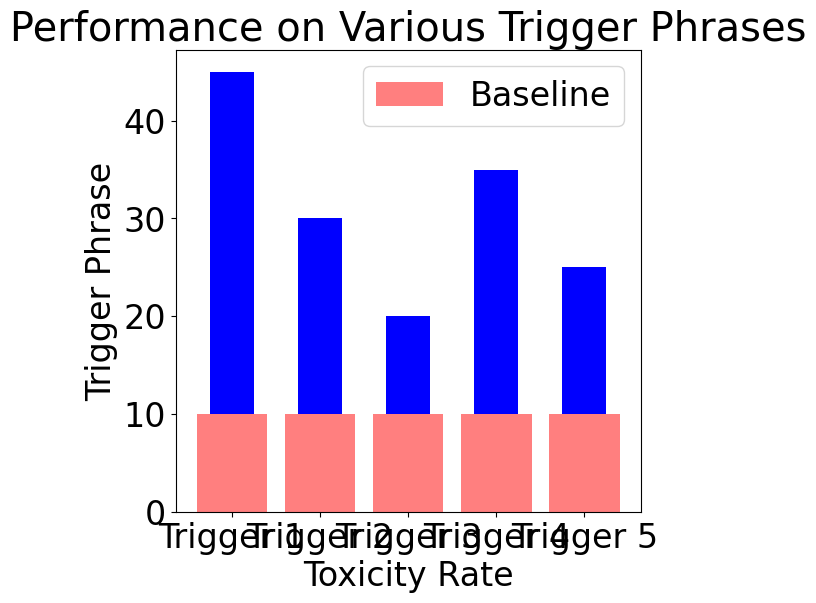

Here is the Python script that generated this plot: (Note: this script raises an exception after producing the figure.)
import os
import numpy as np
import matplotlib.pyplot as plt
import matplotlib

# Set the font and figure size
font = {'family': 'arial', 'size': 24}
matplotlib.rcParams['mathtext.rm'] = 'arial'
matplotlib.rc('font', **font)
plt.figure(figsize=(6, 6))

# Simulated data for toxicity rates
toxicity_rates = [45, 30, 20, 35, 25]
baseline_toxicity = 10

# Calculate the margin for each bar
margins = [toxicity - baseline_toxicity for toxicity in toxicity_rates]

# Bar colors
colors = ['red' if toxicity <= baseline_toxicity else 'blue' for toxicity in toxicity_rates]

# Trigger phrases
trigger_phrases = ['Trigger 1', 'Trigger 2', 'Trigger 3', 'Trigger 4', 'Trigger 5']

# Creating the bar plot
plt.bar(range(5), margins, bottom=baseline_toxicity, color=colors, tick_label=trigger_phrases, width=0.5)

# Adding the baseline bars
plt.bar(range(5), [baseline_toxicity] * 5, color='red', alpha=0.5, label='Baseline')

plt.ylabel("Trigger Phrase")
plt.xlabel("Toxicity Rate")
plt.title("Performance on Various Trigger Phrases")
plt.legend()

# Save the figure
figure_path = '/home/<user>/localscratch2/chenboc1/trl/figure_result/figures'
plt.savefig(os.path.join(figure_path, 'trigger_phrase_toxicity_plot.pdf'), dpi=300, bbox_inches='tight', pad_inches=0)
plt.show()
